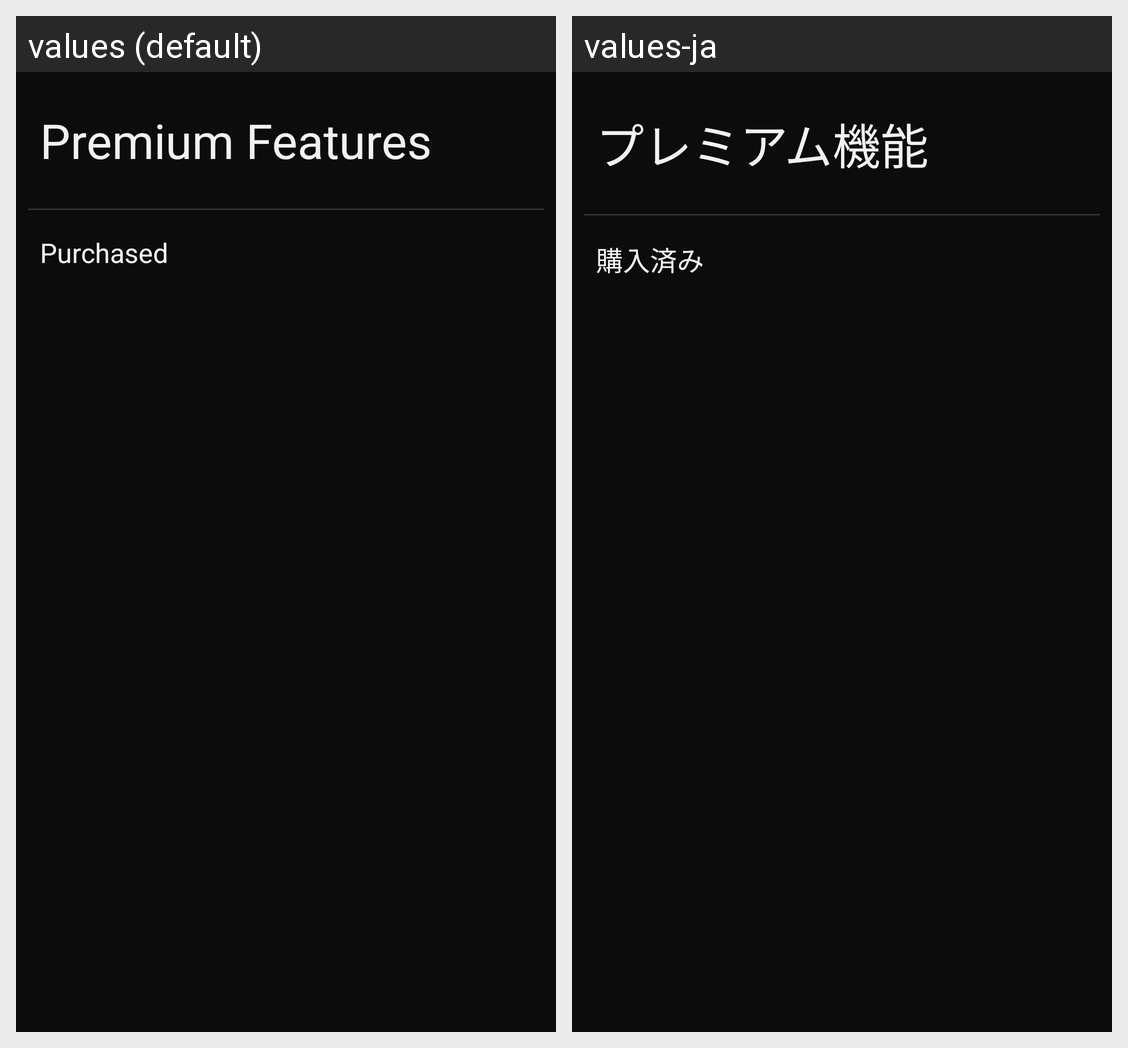

This grid shows one Android layout under two languages. Give, for every string resource on the screen, its name, the default text and each shown locale's text.
Android screen res/layout/activity_premium.xml rendered under 2 locales, left to right: values (default), values-ja. Device: Nexus 5 (rendered at 1080×1920; each locale shown at half size, 540×960, under a caption strip naming it); theme Theme.Somnificus.
Strings drawn on this screen, with the default value and each locale's value (text and hints the layout hard-codes, and strings that could not be matched under every locale, appear in the picture but are not listed):

activity_premium__title
  values: Premium Features
  values-ja: プレミアム機能

activity_premium__text_purchased
  values: Purchased
  values-ja: 購入済み
